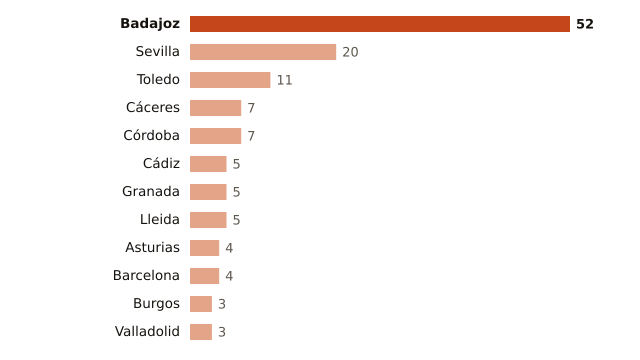

The table this chart was drawn from, first rows:
lugar, valor
Badajoz, 52
Sevilla, 20
Toledo, 11
Cáceres, 7
Córdoba, 7
Cádiz, 5
Granada, 5
Lleida, 5
Asturias, 4
Barcelona, 4
Burgos, 3
Valladolid, 3
